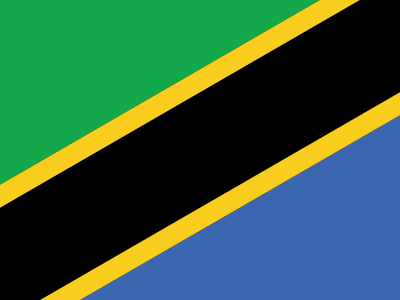

Here is a drawing made with CSS. Write the source that renders it.

<!-- Score: 608.51 (100% match) -->
<div></div>
<style>
  body {
    display: flex;
    align-items: center;
    justify-content: center;
    background: 
      linear-gradient(to bottom right, 
                      #14A84A 50%, 
                      #3B66B0 50%);
  }
  div {
    position: absolute;
    width: 500px;
    height: 100px;
    background: #000000;
    border: 20px solid #F8CD1E;
    transform: rotate(-30deg);
  }
</style>
